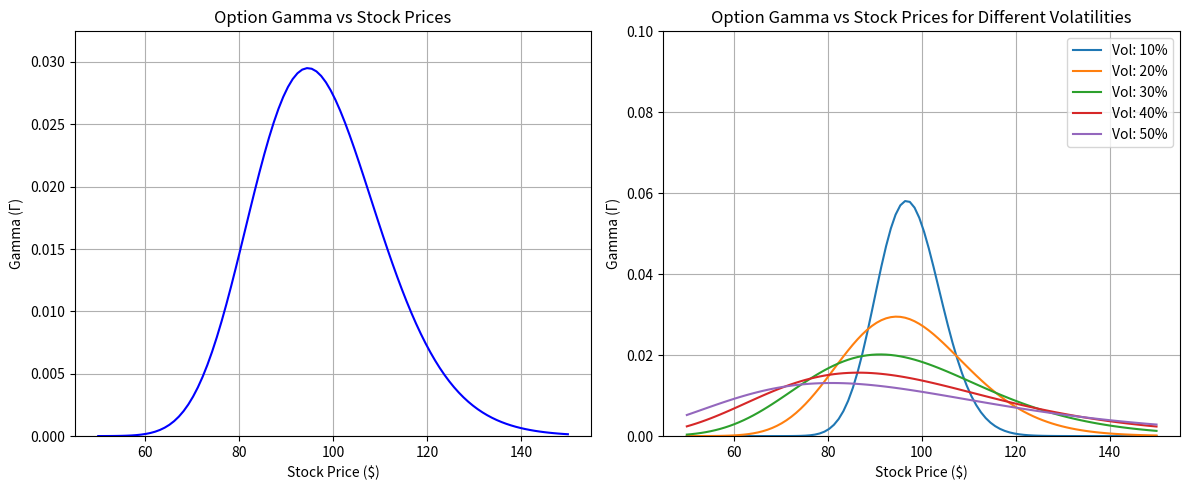

Reproduce this figure in Python.
import numpy as np
import matplotlib.pyplot as plt
from scipy.stats import norm

def calculate_gamma(S, K, T, r, sigma):
    d1 = (np.log(S / K) + (r + 0.5 * sigma**2) * T) / (sigma * np.sqrt(T))
    gamma = norm.pdf(d1) / (S * sigma * np.sqrt(T))
    return gamma


K = 100  
T = 0.5  
r = 0.05  
sigma = 0.2 
volatilities = [0.1, 0.2, 0.3, 0.4, 0.5]  
stock_prices = np.linspace(50, 150, 100)  

fig, axs = plt.subplots(1, 2, figsize=(12, 5))
plt.subplots_adjust(wspace=0.3)

# Gamma vs Stock Prices (single volatility)
axs[0].set_title('Option Gamma vs Stock Prices')
axs[0].set_xlabel('Stock Price ($)')
axs[0].set_ylabel('Gamma (Γ)')
axs[0].grid(True)

gamma_values = [calculate_gamma(S, K, T, r, sigma) for S in stock_prices]
axs[0].plot(stock_prices, gamma_values, 'b-')
axs[0].set_ylim(0, max(gamma_values) * 1.1)

# Gamma vs Stock Prices (different volatilities)
axs[1].set_title('Option Gamma vs Stock Prices for Different Volatilities')
axs[1].set_xlabel('Stock Price ($)')
axs[1].set_ylabel('Gamma (Γ)')
axs[1].grid(True)

for vol in volatilities:
    gamma_values = [calculate_gamma(S, K, T, r, vol) for S in stock_prices]
    axs[1].plot(stock_prices, gamma_values, label=f'Vol: {int(vol*100)}%')
axs[1].legend()
axs[1].set_ylim(0, 0.1)  

plt.tight_layout()
plt.show()

